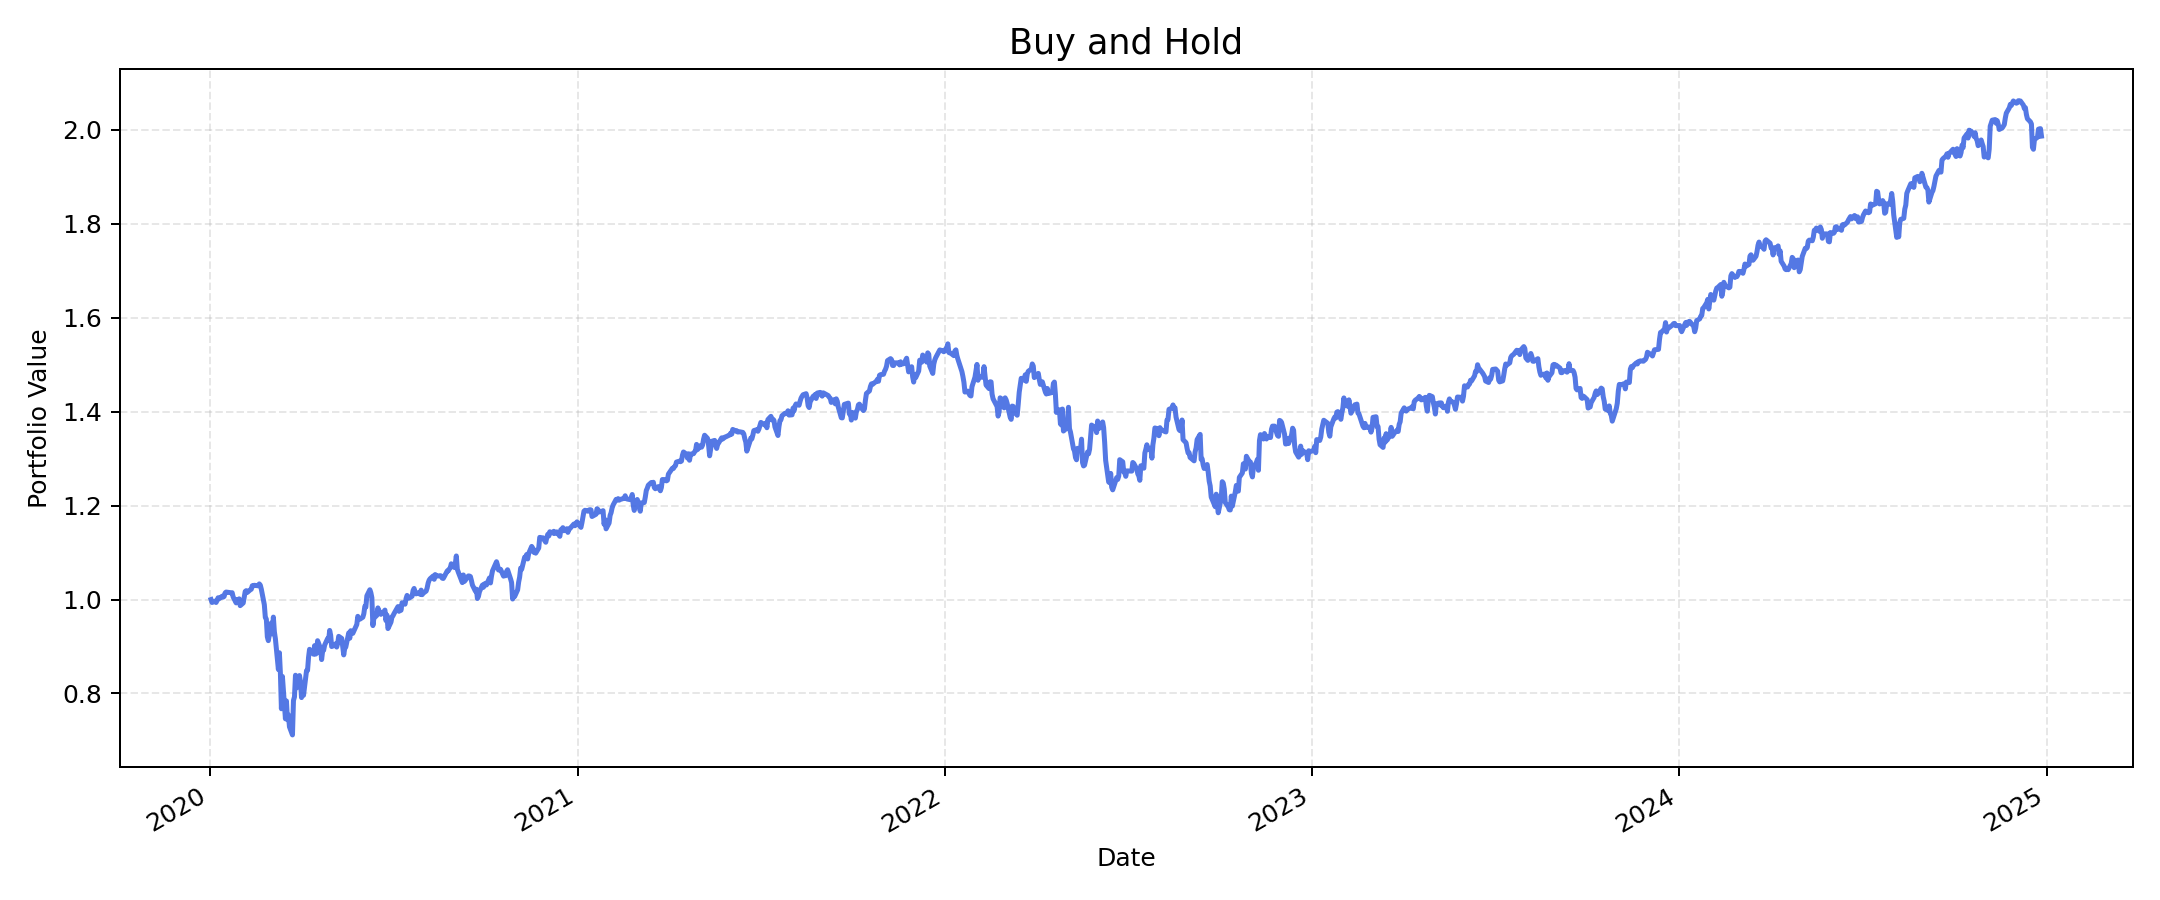

Values plotted in this chart, from the file beside it:
date, value
2020-01-02, 1.0
2020-01-03, 0.9937
2020-01-06, 0.9967
2020-01-07, 0.9937
2020-01-08, 0.998
2020-01-09, 1.004
2020-01-10, 1.002
2020-01-13, 1.007
2020-01-14, 1.005
2020-01-15, 1.007
2020-01-16, 1.014
2020-01-17, 1.016
2020-01-21, 1.015
2020-01-22, 1.014
2020-01-23, 1.015
2020-01-24, 1.006
2020-01-27, 0.9928
2020-01-28, 1
2020-01-29, 0.9996
2020-01-30, 1.001
2020-01-31, 0.987
2020-02-03, 0.9927
2020-02-04, 1.004
2020-02-05, 1.017
2020-02-06, 1.019
2020-02-07, 1.015
2020-02-10, 1.021
2020-02-11, 1.022
2020-02-12, 1.029
2020-02-13, 1.029
2020-02-14, 1.03
2020-02-18, 1.029
2020-02-19, 1.033
2020-02-20, 1.031
2020-02-21, 1.022
2020-02-24, 0.9891
2020-02-25, 0.9617
2020-02-26, 0.9585
2020-02-27, 0.9206
2020-02-28, 0.9125
2020-03-02, 0.9501
2020-03-03, 0.9269
2020-03-04, 0.9626
2020-03-05, 0.9313
2020-03-06, 0.9167
2020-03-09, 0.851
2020-03-10, 0.8867
2020-03-11, 0.8427
2020-03-12, 0.7674
2020-03-13, 0.8362
2020-03-16, 0.746
2020-03-17, 0.784
2020-03-18, 0.7441
2020-03-19, 0.7542
2020-03-20, 0.729
2020-03-23, 0.7117
2020-03-24, 0.7851
2020-03-25, 0.7928
2020-03-26, 0.8388
2020-03-27, 0.8117
... 1,196 more rows
